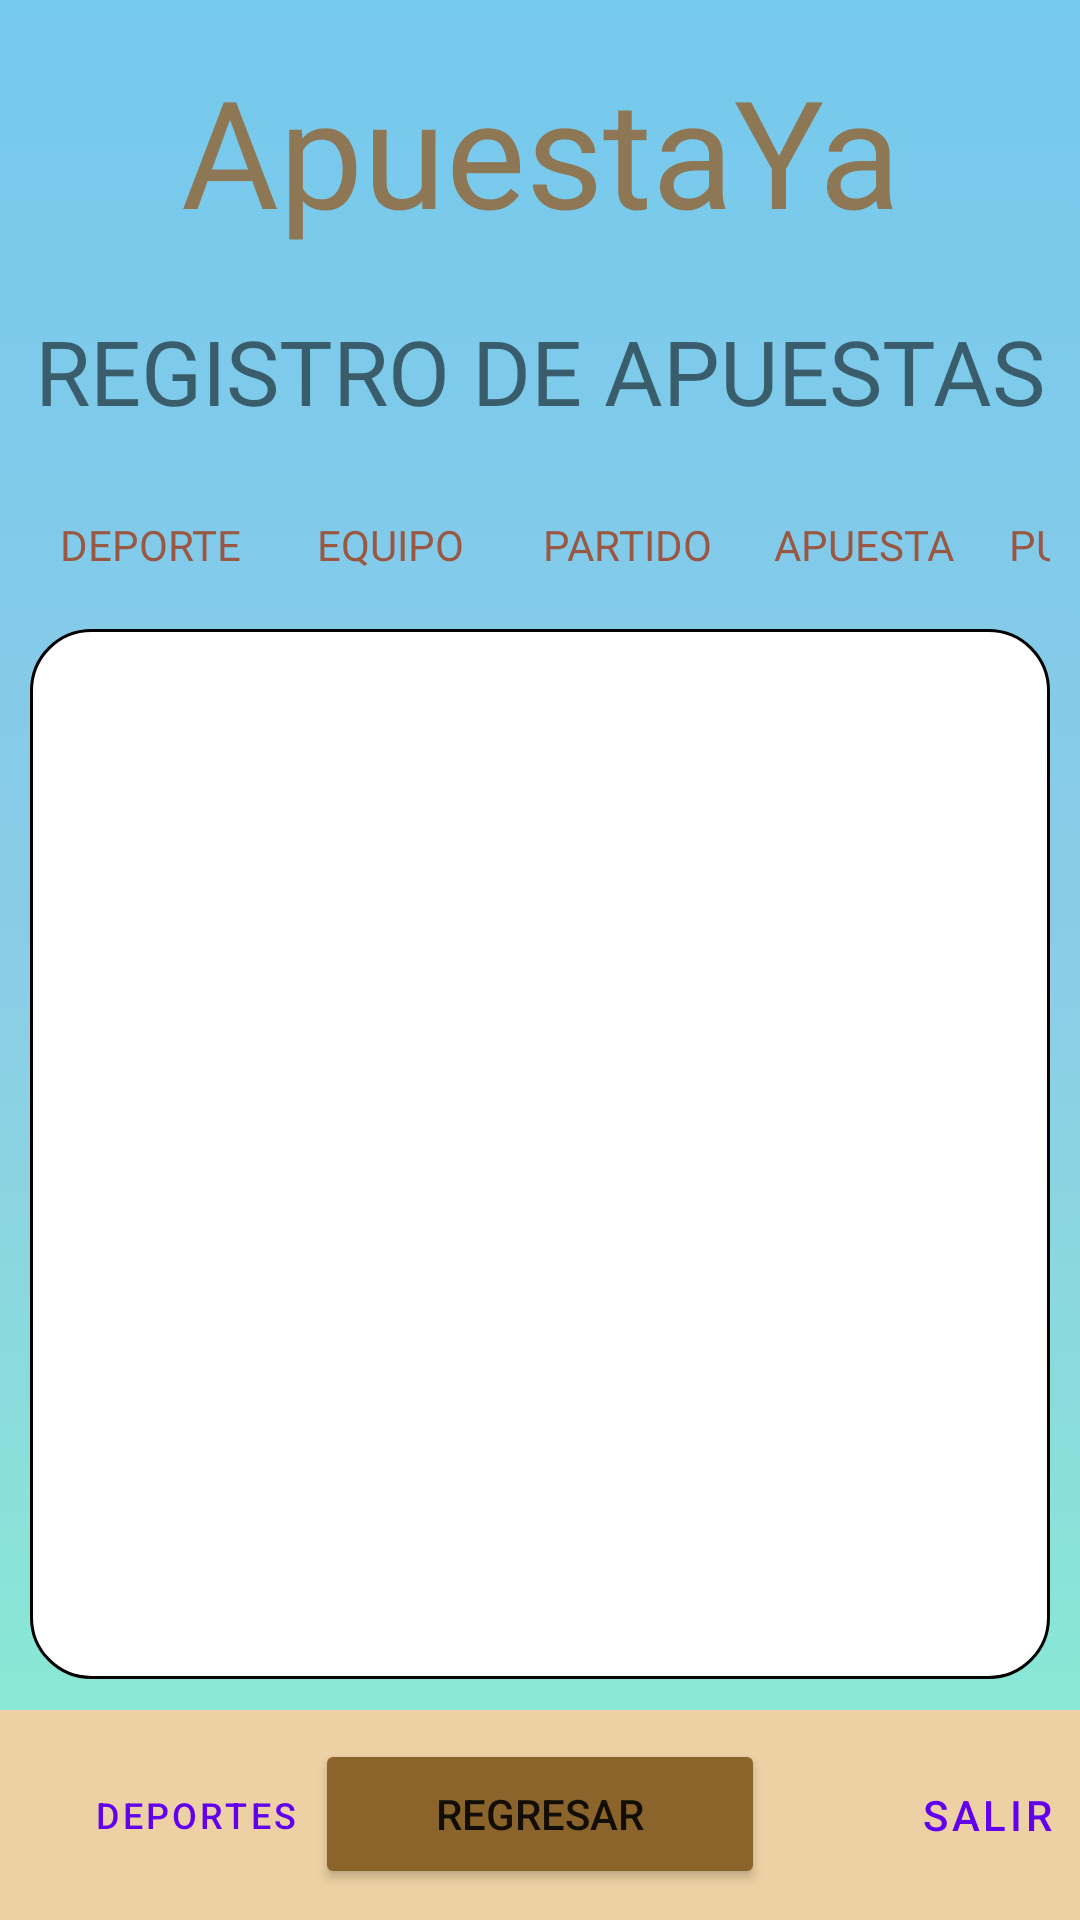

Android layout source for this screen:
<!-- AndroidManifest.xml: application theme Theme.ApuestaYa -->
<!-- res/layout/activity_registro_apuestas.xml -->
<?xml version="1.0" encoding="utf-8"?>
<androidx.constraintlayout.widget.ConstraintLayout xmlns:android="http://schemas.android.com/apk/res/android"
    xmlns:app="http://schemas.android.com/apk/res-auto"
    xmlns:tools="http://schemas.android.com/tools"
    android:layout_width="match_parent"
    android:layout_height="match_parent"
    android:background="@drawable/fondo_degradado"
    tools:context=".ui.activities.RegistroApuestasActivity">

    <TextView
        android:id="@+id/nombreAplicacion"
        android:layout_width="match_parent"
        android:layout_height="80dp"
        android:fontFamily="@font/courgette_regular"
        android:gravity="center"
        android:layout_marginTop="10dp"
        android:text="ApuestaYa"
        android:textColor="#8E7755"
        android:textSize="50sp"
        app:layout_constraintStart_toStartOf="parent"
        app:layout_constraintTop_toTopOf="parent" />

    <TextView
        android:id="@+id/etiquetaId"
        android:layout_width="wrap_content"
        android:layout_height="wrap_content"
        android:fontFamily="@font/sourcespro_bold"
        android:text="REGISTRO DE APUESTAS"
        android:textSize="30sp"
        app:layout_constraintBottom_toBottomOf="parent"
        app:layout_constraintEnd_toEndOf="parent"
        app:layout_constraintHorizontal_bias="0.498"
        app:layout_constraintStart_toStartOf="parent"
        app:layout_constraintTop_toBottomOf="@+id/nombreAplicacion"
        app:layout_constraintVertical_bias="0.026" />

    <TextView
        android:id="@+id/nombreUsuario"
        android:layout_width="170dp"
        android:layout_height="40dp"
        android:layout_marginStart="120dp"
        android:layout_marginTop="16dp"
        android:fontFamily="@font/sourcespro_bold"
        android:gravity="center_vertical"
        android:textSize="20sp"
        app:layout_constraintStart_toStartOf="parent"
        app:layout_constraintTop_toBottomOf="@+id/etiquetaId" />

    <LinearLayout
        android:layout_width="match_parent"
        android:layout_height="40dp"
        android:layout_marginBottom="8dp"
        android:orientation="horizontal"
        android:padding="10dp"

        app:layout_constraintBottom_toTopOf="@+id/recyclerListaApuestas"
        app:layout_constraintStart_toStartOf="parent">

        <TextView
            android:layout_width="80dp"
            android:layout_height="match_parent"
            android:gravity="center"
            android:fontFamily="@font/sourcespro_bold"
            android:text="DEPORTE"
            android:textColor="#9A5742"
            android:textSize="14sp" />
        <TextView
            android:layout_width="80dp"
            android:layout_height="match_parent"
            android:textSize="14sp"
            android:fontFamily="@font/sourcespro_bold"
            android:text="EQUIPO"
            android:textColor="#9A5742"
            android:gravity="center"/>
        <TextView
            android:layout_width="78dp"
            android:layout_height="match_parent"
            android:textSize="14sp"
            android:fontFamily="@font/sourcespro_bold"
            android:textColor="#9A5742"
            android:text="PARTIDO"
            android:gravity="center"/>
        <TextView
            android:layout_width="80dp"
            android:layout_height="match_parent"
            android:textSize="14sp"
            android:fontFamily="@font/sourcespro_bold"
            android:textColor="#9A5742"
            android:text="APUESTA"
            android:gravity="center"/>
        <TextView
            android:layout_width="70dp"
            android:layout_height="match_parent"
            android:textSize="14sp"
            android:fontFamily="@font/sourcespro_bold"
            android:textColor="#9A5742"
            android:text="PUNTOS"
            android:gravity="center"/>

    </LinearLayout>

    <androidx.recyclerview.widget.RecyclerView
        android:id="@+id/recyclerListaApuestas"
        android:layout_width="match_parent"
        android:layout_height="350dp"
        android:layout_margin="10dp"
        android:layout_marginTop="48dp"
        android:background="@drawable/bordes_constraint"
        android:padding="2dp"
        app:layout_constraintEnd_toEndOf="parent"
        app:layout_constraintStart_toStartOf="parent"
        app:layout_constraintTop_toBottomOf="@+id/nombreUsuario"
        tools:listitem="@layout/activity_resultado_lista" />

    <Button
        android:id="@+id/regresarPerfil"
        android:layout_width="150dp"
        android:layout_height="50dp"
        android:layout_marginTop="20dp"
        android:backgroundTint="@color/dorado1"
        android:text="REGRESAR"
        app:cornerRadius="15dp"
        app:layout_constraintEnd_toEndOf="parent"
        app:layout_constraintStart_toStartOf="parent"
        app:layout_constraintTop_toBottomOf="@+id/recyclerListaApuestas" />

    <LinearLayout
        android:layout_width="match_parent"
        android:layout_height="70dp"
        android:layout_marginTop="20dp"
        android:background="@color/menu"
        android:orientation="horizontal"
        app:layout_constraintBottom_toBottomOf="parent"
        app:layout_constraintStart_toStartOf="parent"
        >

        <Button
            android:id="@+id/botonPartidos"
            style="?attr/materialButtonOutlinedStyle"
            android:layout_width="130dp"
            android:layout_height="match_parent"
            android:textSize="12sp"
            android:text="DEPORTES"
            app:icon="@drawable/ic_baseline_sports_24"
            app:iconPadding="4dp"
            app:strokeColor="#00F3EDED" />

        <Button
            android:id="@+id/botonPerfil"
            style="?attr/materialButtonOutlinedStyle"
            android:layout_width="130dp"
            android:layout_height="match_parent"
            android:text="PERFIL"
            app:icon="@drawable/ic_baseline_person_24"
            app:iconPadding="4dp"
            app:strokeColor="#00FFFFFF" />

        <Button
            android:id="@+id/botonSalir"
            style="?attr/materialButtonOutlinedStyle"
            android:layout_width="138dp"
            android:layout_height="match_parent"
            android:text="SALIR"
            app:icon="@drawable/ic_baseline_exit_to_app_24"
            app:iconPadding="4dp"
            app:strokeColor="#00FFFFFF" />

    </LinearLayout>



</androidx.constraintlayout.widget.ConstraintLayout>
<!-- res/layout/activity_resultado_lista.xml (included above) -->
<?xml version="1.0" encoding="utf-8"?>
<androidx.constraintlayout.widget.ConstraintLayout xmlns:android="http://schemas.android.com/apk/res/android"
    xmlns:app="http://schemas.android.com/apk/res-auto"
    xmlns:tools="http://schemas.android.com/tools"
    android:layout_width="wrap_content"
    android:layout_height="wrap_content"
   >


    <TextView
        android:id="@+id/idDeporte"
        android:layout_width="80dp"
        android:layout_height="80dp"
        android:gravity="center"
        app:layout_constraintStart_toStartOf="parent"
        app:layout_constraintTop_toTopOf="parent"
        tools:text="deporte" />

    <TextView
        android:id="@+id/idEquipo"
        android:layout_width="80dp"
        android:layout_height="80dp"
        android:gravity="center"
        app:layout_constraintStart_toEndOf="@+id/idDeporte"
        app:layout_constraintTop_toTopOf="parent"
        tools:text="equipos" />

    <TextView
        android:id="@+id/idEstadoPartido"
        android:layout_width="80dp"
        android:layout_height="80dp"
        android:gravity="center"
        app:layout_constraintStart_toEndOf="@+id/idEquipo"
        app:layout_constraintTop_toTopOf="parent"
        tools:text="estadoPartido" />

    <TextView
        android:id="@+id/idEstadoApuesta"
        android:layout_width="80dp"
        android:layout_height="80dp"
        android:gravity="center"
        app:layout_constraintStart_toEndOf="@+id/idEstadoPartido"
        app:layout_constraintTop_toTopOf="parent"
        tools:text="EstadoApuesta" />
    <TextView
        android:id="@+id/idPuntos"
        android:layout_width="57dp"
        android:gravity="center"
        android:layout_height="80dp"
        app:layout_constraintStart_toEndOf="@+id/idEstadoApuesta"
        app:layout_constraintTop_toTopOf="parent"
        tools:text="puntos" />

</androidx.constraintlayout.widget.ConstraintLayout>
<!-- resources referenced by this layout -->
<resources>
  <color name="dorado1">#8A642A</color>
  <color name="menu">#EDD0A3</color>
  <!-- drawable bordes_constraint (drawable) -->
  <?xml version="1.0" encoding="utf-8"?>
  <shape xmlns:android="http://schemas.android.com/apk/res/android" android:shape="rectangle">
      <stroke android:width="1dp" android:color="@color/black"></stroke>
      <padding android:bottom="2dp" android:left="15dp" android:right="2dp"
          android:top="20dp"/>
      <corners android:radius="20dp"></corners>
      <solid android:color="@color/white" />
  </shape>
  <!-- drawable fondo_degradado (drawable) -->
  <?xml version="1.0" encoding="utf-8"?>
  <selector xmlns:android="http://schemas.android.com/apk/res/android">
  <item>
      <shape android:shape="rectangle">
  <gradient
      android:startColor="@color/fondo3"
      android:centerColor="@color/fondo2"
      android:endColor="@color/fondo1"
      android:type="linear"
      android:angle="90"
      >
  
  </gradient>
      </shape>
  </item>
  </selector>
  <style name="Theme.ApuestaYa" parent="Theme.MaterialComponents.DayNight.DarkActionBar">
          
          <item name="colorPrimary">@color/purple_500</item>
          <item name="colorPrimaryVariant">@color/purple_700</item>
          <item name="colorOnPrimary">@color/white</item>
          
          <item name="colorSecondary">@color/teal_200</item>
          <item name="colorSecondaryVariant">@color/teal_700</item>
          <item name="colorOnSecondary">@color/black</item>
          
          <item name="android:statusBarColor">?attr/colorPrimaryVariant</item>
          
      </style>
  <color name="black">#FF000000</color>
  <color name="white">#FFFFFFFF</color>
  <color name="fondo3">#89F0CF</color>
  <color name="fondo2">#8BCCE7</color>
  <color name="fondo1">#75C9ED</color>
  <color name="purple_500">#FF6200EE</color>
  <color name="purple_700">#FF3700B3</color>
  <color name="teal_200">#FF03DAC5</color>
  <color name="teal_700">#FF018786</color>
</resources>
